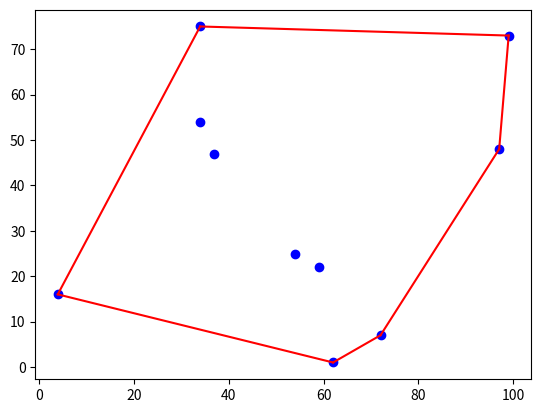

Recreate this plot in Python.
import sys, io
import math, heapq, bisect
from collections import deque, defaultdict as ddict
from itertools import product
import matplotlib.pyplot as plt
import random 
inf = float("inf")
sys.setrecursionlimit(10**8)
_INPUT = """\
10
72 7
54 25
97 48
37 47
34 54
4 16
62 1
59 22
99 73
34 75
"""
sys.stdin = io.StringIO(_INPUT)
input=lambda: sys.stdin.readline().strip()
N = int(input())
XY = [tuple(map(int, input().split())) for _ in range(N)]

XY.sort()
# 閉方を作る
stack = []
for x, y in XY:
    while True:
        if len(stack) < 2:
            stack.append((x, y))
            break
        x1, y1 = stack[-1]
        x2, y2 = stack[-2]
        if (x1-x2)*(y-y2) - (y1-y2)*(x-x2) >= 0:
            stack.pop()
        else:
            stack.append((x, y))
            break

for x, y in XY[::-1]:
    while True:
        if len(stack) < 2:
            stack.append((x, y))
            break
        x1, y1 = stack[-1]
        x2, y2 = stack[-2]
        if (x1-x2)*(y-y2) - (y1-y2)*(x-x2) >= 0:
            stack.pop()
        else:
            stack.append((x, y))
            break

fig = plt.figure()
ax = fig.add_subplot(111)
for i in range(len(XY)):
    ax.plot(XY[i][0], XY[i][1], 'o', color='b')
for i in range(len(stack)-1):
    ax.plot([stack[i][0], stack[i+1][0]], [stack[i][1], stack[i+1][1]], 'r')
plt.show()